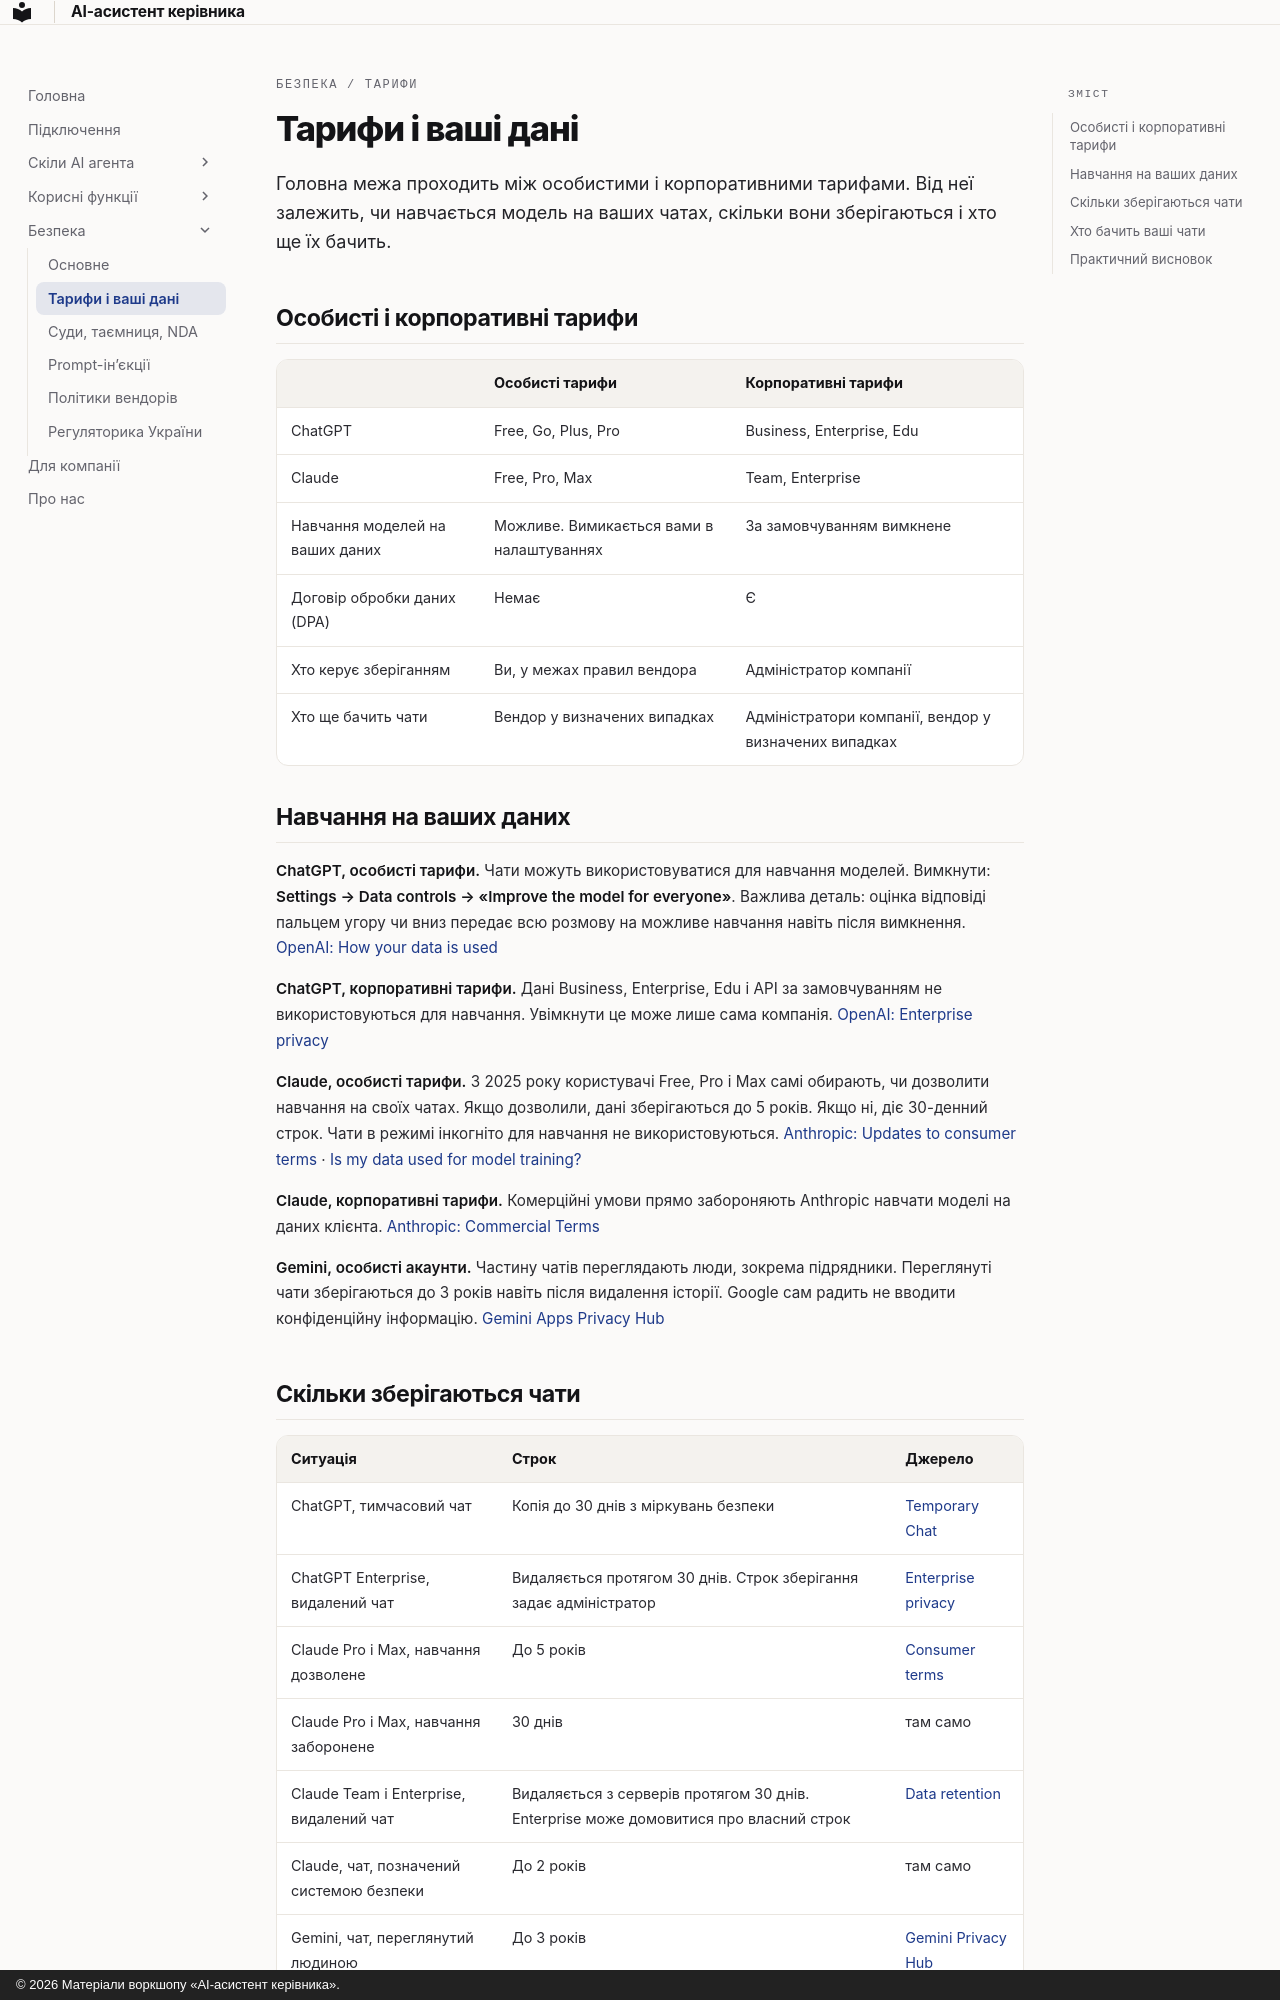

repository: fearless-lark/executive-assistant · page: security/plans/index.html · generator: mkdocs · copyright: © 2026 Матеріали воркшопу «AI-асистент керівника».

---
title: Тарифи і ваші дані
---

<p class="ea-eyebrow">Безпека / Тарифи</p>

# Тарифи і ваші дані

<p class="ea-lead">Головна межа проходить між особистими і корпоративними тарифами. Від неї залежить, чи навчається модель на ваших чатах, скільки вони зберігаються і хто ще їх бачить.</p>

## Особисті і корпоративні тарифи

| | Особисті тарифи | Корпоративні тарифи |
|---|---|---|
| ChatGPT | Free, Go, Plus, Pro | Business, Enterprise, Edu |
| Claude | Free, Pro, Max | Team, Enterprise |
| Навчання моделей на ваших даних | Можливе. Вимикається вами в налаштуваннях | За замовчуванням вимкнене |
| Договір обробки даних (DPA) | Немає | Є |
| Хто керує зберіганням | Ви, у межах правил вендора | Адміністратор компанії |
| Хто ще бачить чати | Вендор у визначених випадках | Адміністратори компанії, вендор у визначених випадках |

## Навчання на ваших даних

**ChatGPT, особисті тарифи.** Чати можуть використовуватися для навчання моделей. Вимкнути: **Settings → Data controls → «Improve the model for everyone»**. Важлива деталь: оцінка відповіді пальцем угору чи вниз передає всю розмову на можливе навчання навіть після вимкнення. [OpenAI: How your data is used](https://help.openai.com/en/articles/5722486-how-your-data-is-used-to-improve-model-performance)

**ChatGPT, корпоративні тарифи.** Дані Business, Enterprise, Edu і API за замовчуванням не використовуються для навчання. Увімкнути це може лише сама компанія. [OpenAI: Enterprise privacy](https://openai.com/enterprise-privacy/)

**Claude, особисті тарифи.** З 2025 року користувачі Free, Pro і Max самі обирають, чи дозволити навчання на своїх чатах. Якщо дозволили, дані зберігаються до 5 років. Якщо ні, діє 30-денний строк. Чати в режимі інкогніто для навчання не використовуються. [Anthropic: Updates to consumer terms](https://www.anthropic.com/news/updates-to-our-consumer-terms) · [Is my data used for model training?](https://privacy.claude.com/en/articles/10023580-is-my-data-used-for-model-training)

**Claude, корпоративні тарифи.** Комерційні умови прямо забороняють Anthropic навчати моделі на даних клієнта. [Anthropic: Commercial Terms](https://www.anthropic.com/legal/commercial-terms)

**Gemini, особисті акаунти.** Частину чатів переглядають люди, зокрема підрядники. Переглянуті чати зберігаються до 3 років навіть після видалення історії. Google сам радить не вводити конфіденційну інформацію. [Gemini Apps Privacy Hub](https://support.google.com/gemini/answer/13594961)
